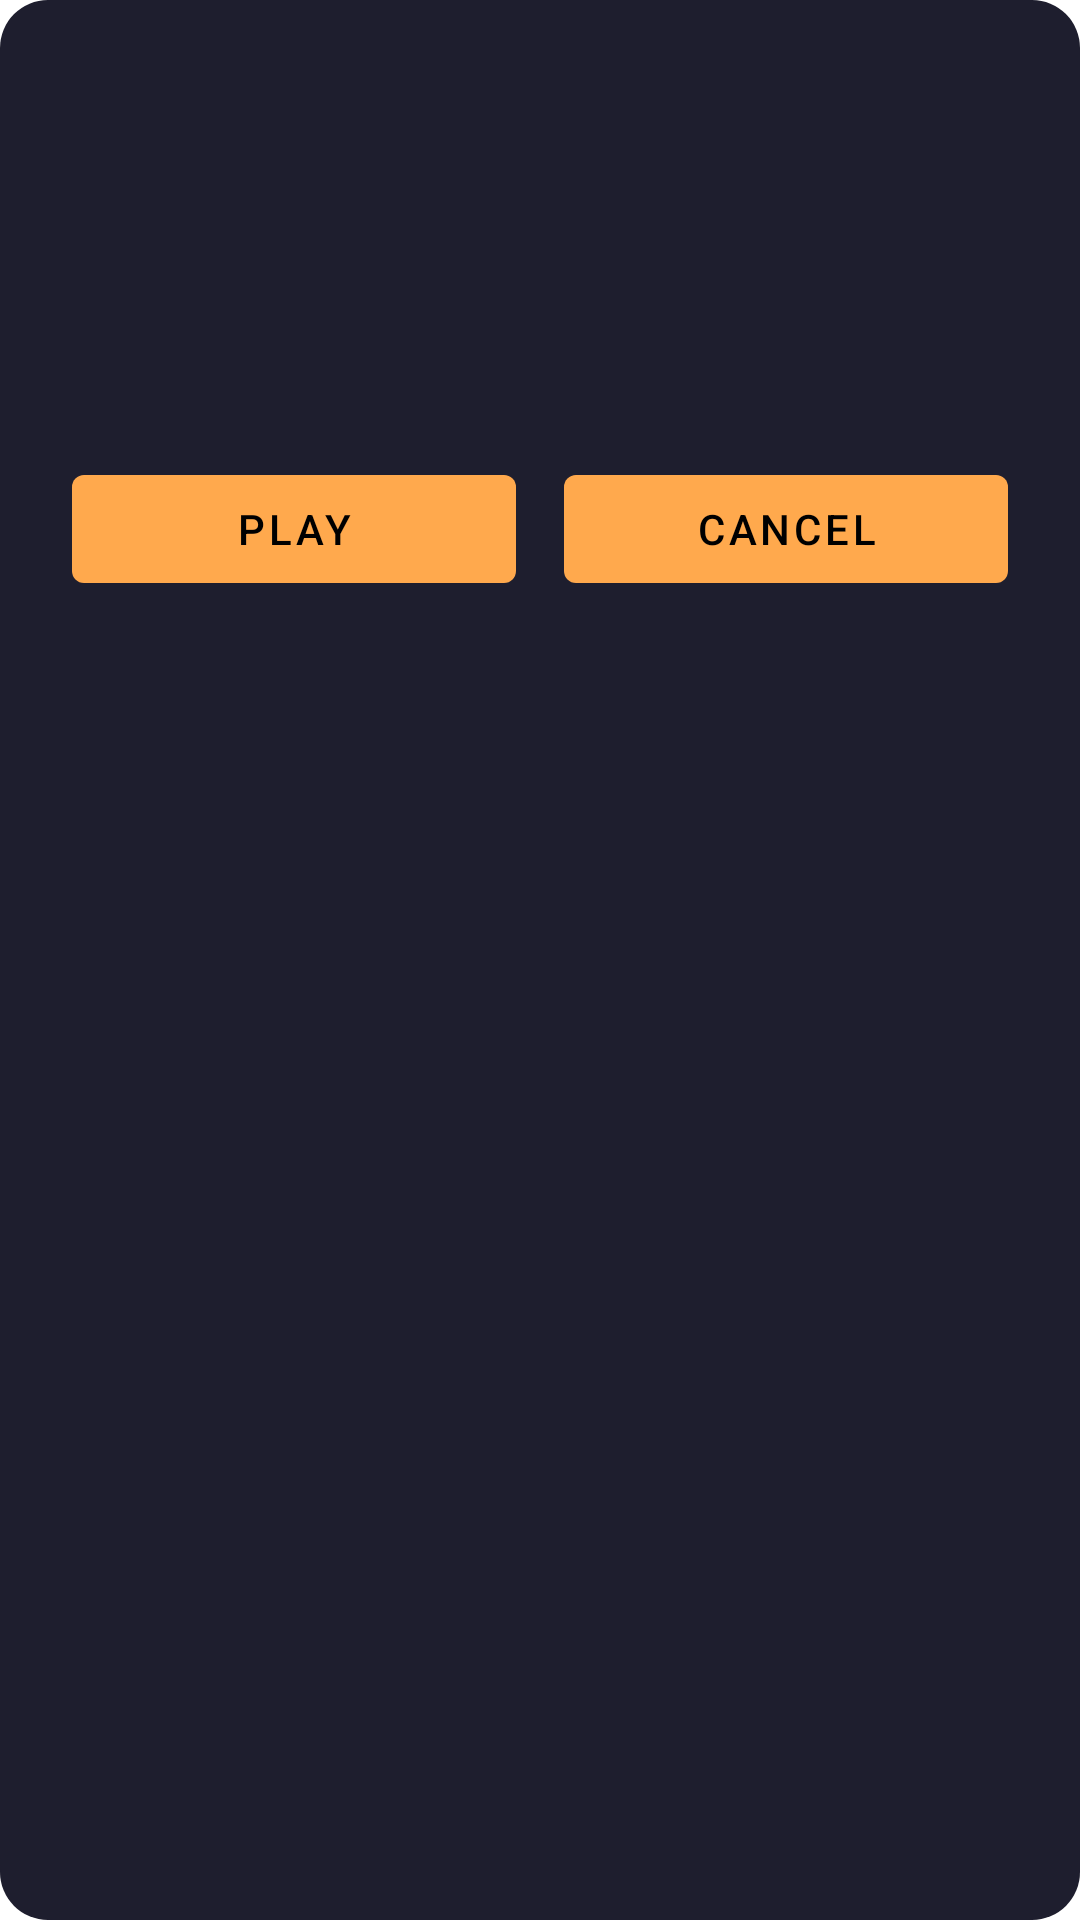

Android layout source for this screen:
<!-- AndroidManifest.xml: application theme Theme.SoundNestAndroid -->
<!-- res/layout/fragment_detail_song_dialog.xml -->
<?xml version="1.0" encoding="utf-8"?>
<androidx.constraintlayout.widget.ConstraintLayout xmlns:android="http://schemas.android.com/apk/res/android"
    xmlns:app="http://schemas.android.com/apk/res-auto"
    android:layout_width="match_parent"
    android:layout_height="wrap_content"
    android:padding="24dp"
    android:background="@drawable/rounded_dialog">

    <ImageView
        android:id="@+id/imgCover"
        android:layout_width="80dp"
        android:layout_height="80dp"
        app:layout_constraintTop_toTopOf="parent"
        app:layout_constraintStart_toStartOf="parent"
        android:scaleType="centerCrop" />

    <TextView
        android:id="@+id/tvTitle"
        android:layout_width="0dp"
        android:layout_height="wrap_content"
        android:textStyle="bold"
        android:textSize="18sp"
        app:layout_constraintTop_toTopOf="@id/imgCover"
        app:layout_constraintStart_toEndOf="@id/imgCover"
        app:layout_constraintEnd_toEndOf="parent"
        android:layout_marginStart="16dp" />

    <TextView
        android:id="@+id/tvArtist"
        android:layout_width="0dp"
        android:layout_height="wrap_content"
        android:textSize="14sp"
        app:layout_constraintTop_toBottomOf="@id/tvTitle"
        app:layout_constraintStart_toStartOf="@id/tvTitle"
        app:layout_constraintEnd_toEndOf="parent" />

    <TextView
        android:id="@+id/tvDuration"
        android:layout_width="0dp"
        android:layout_height="wrap_content"
        android:textSize="14sp"
        android:textColor="@android:color/darker_gray"
        app:layout_constraintTop_toBottomOf="@id/tvArtist"
        app:layout_constraintStart_toStartOf="@id/tvArtist"
        app:layout_constraintEnd_toEndOf="parent" />

    <TextView
        android:id="@+id/tvReleaseDate"
        android:layout_width="0dp"
        android:layout_height="wrap_content"
        android:textSize="14sp"
        android:textColor="@android:color/darker_gray"
        app:layout_constraintTop_toBottomOf="@id/tvDuration"
        app:layout_constraintStart_toStartOf="@id/tvDuration"
        app:layout_constraintEnd_toEndOf="parent" />

    <TextView
        android:id="@+id/tvDescription"
        android:layout_width="0dp"
        android:layout_height="wrap_content"
        android:textSize="14sp"
        android:textColor="@android:color/white"
        android:maxLines="10"
        android:ellipsize="end"
        app:layout_constraintTop_toBottomOf="@id/tvReleaseDate"
        app:layout_constraintStart_toStartOf="@id/tvReleaseDate"
        app:layout_constraintEnd_toEndOf="parent"
        android:layout_marginTop="4dp" />

    <com.google.android.material.button.MaterialButton
        android:id="@+id/btnPlay"
        android:layout_width="0dp"
        android:layout_height="wrap_content"
        android:text="@string/btn_play"
        app:layout_constraintTop_toBottomOf="@id/tvDescription"
        app:layout_constraintStart_toStartOf="parent"
        app:layout_constraintEnd_toStartOf="@id/btnCancel"
        android:layout_marginTop="24dp"
        android:layout_marginEnd="8dp"
        android:textColor="@color/black" />

    <com.google.android.material.button.MaterialButton
        android:id="@+id/btnCancel"
        android:layout_width="0dp"
        android:layout_height="wrap_content"
        android:text="@string/btn_cancel"
        app:layout_constraintTop_toTopOf="@id/btnPlay"
        app:layout_constraintStart_toEndOf="@id/btnPlay"
        app:layout_constraintEnd_toEndOf="parent"
        android:layout_marginStart="8dp"
        android:textColor="@color/black" />

</androidx.constraintlayout.widget.ConstraintLayout>
<!-- resources referenced by this layout -->
<resources>
  <color name="black">#FF000000</color>
  <!-- drawable rounded_dialog (drawable) -->
  <?xml version="1.0" encoding="utf-8"?>
  <shape xmlns:android="http://schemas.android.com/apk/res/android"
      android:shape="rectangle">
      <solid android:color="@color/background_main" />
      <corners android:radius="16dp" />
      <padding
          android:left="8dp"
          android:top="8dp"
          android:right="8dp"
          android:bottom="8dp" />
  </shape>
  <string name="btn_cancel">Cancel</string>
  <string name="btn_play">Play</string>
  <style name="Theme.SoundNestAndroid" parent="Theme.MaterialComponents.DayNight.DarkActionBar">
  
          <item name="colorPrimary">@color/accent_orange</item>
          <item name="colorPrimaryVariant">@color/accent_orange</item>
          <item name="colorOnPrimary">@color/accent_purple</item>
  
          <item name="colorSecondary">@color/teal_200</item>
          <item name="colorSecondaryVariant">@color/teal_700</item>
          <item name="colorOnSecondary">@color/black</item>
  
          <item name="android:statusBarColor">?attr/colorPrimaryVariant</item>
  
      </style>
  <color name="background_main">#1E1E2E</color>
  <color name="accent_orange">#FFA94D</color>
  <color name="accent_purple">#A259FF</color>
  <color name="teal_200">#FF03DAC5</color>
  <color name="teal_700">#FF018786</color>
</resources>
